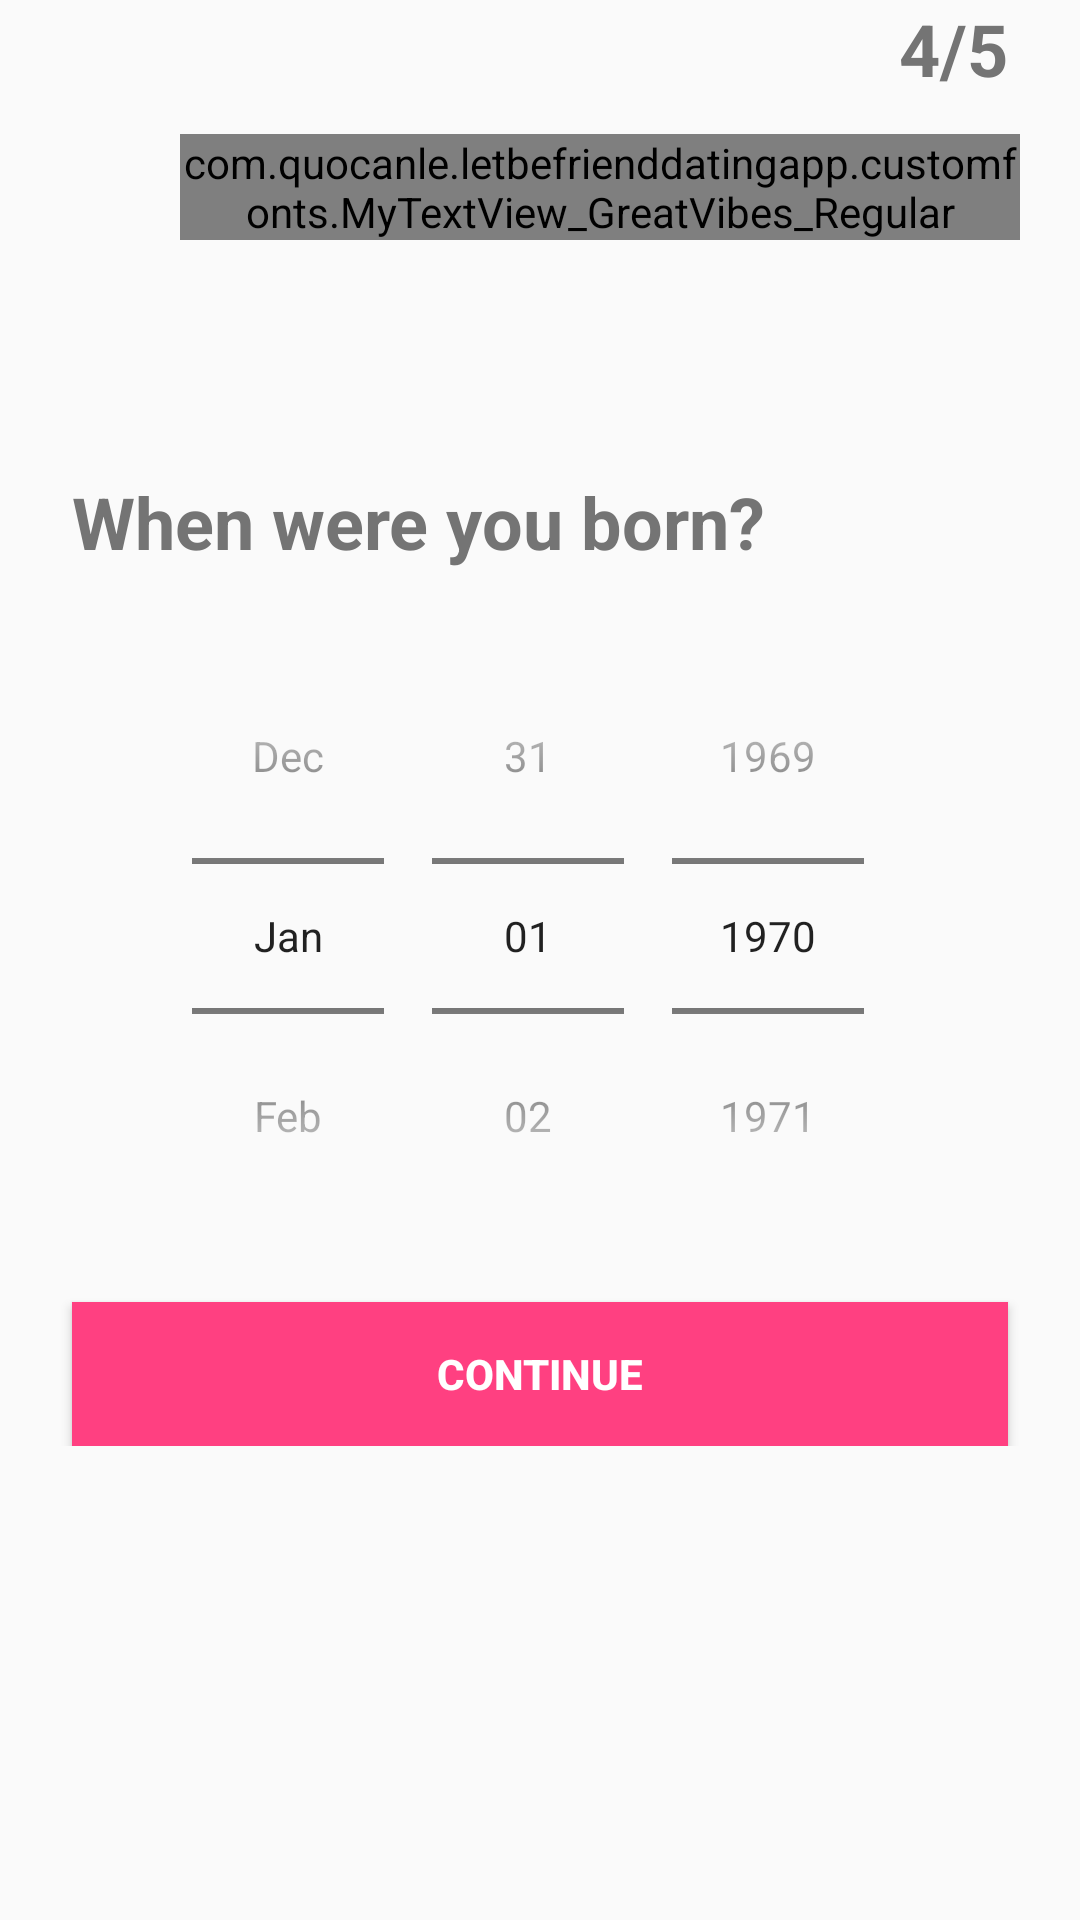

Write the Android layout XML for this screen, with the resource values it uses.
<!-- AndroidManifest.xml: application theme Theme.AppCompat.Light.NoActionBar -->
<!-- res/layout/activity_register_age.xml -->
<?xml version="1.0" encoding="utf-8"?>
<RelativeLayout xmlns:android="http://schemas.android.com/apk/res/android"
    android:layout_width="match_parent"
    android:layout_height="match_parent">

    <TextView
        android:id="@+id/numberOfPagesLeft"
        android:layout_width="wrap_content"
        android:layout_height="wrap_content"
        android:layout_alignParentRight="true"
        android:layout_marginRight="24dp"
        android:text="4/5"
        android:textColor="#747474"
        android:textSize="24sp"
        android:textStyle="bold" />

    <RelativeLayout
        android:layout_width="wrap_content"
        android:layout_height="60dp"
        android:layout_centerHorizontal="true"
        android:layout_gravity="center"
        android:layout_margin="20dp"
        android:layout_marginBottom="30dp"
        android:orientation="horizontal">

        <ImageView
            android:layout_width="60dp"
            android:layout_height="60dp"
            android:layout_gravity="center_horizontal"
            android:background="@drawable/logo" />

        <com.quocanle.letbefrienddatingapp.customfonts.MyTextView_GreatVibes_Regular
            android:layout_width="wrap_content"
            android:layout_height="wrap_content"
            android:layout_alignParentBottom="true"
            android:layout_marginLeft="40dp"
            android:text="Love Dating"
            android:textColor="#ff0b00"
            android:textSize="30dp" />

    </RelativeLayout>

    <LinearLayout
        android:layout_width="match_parent"
        android:layout_height="wrap_content"
        android:layout_centerInParent="true"
        android:orientation="vertical">


        <TextView
            android:id="@+id/getStartedTextView"
            android:layout_width="match_parent"
            android:layout_height="wrap_content"
            android:layout_centerHorizontal="true"
            android:layout_marginLeft="24dp"
            android:layout_marginRight="24dp"
            android:text="When were you born?"
            android:textColor="#747474"
            android:textSize="24sp"
            android:textStyle="bold" />

        <DatePicker
            android:id="@+id/ageSelectionPicker"
            style="@style/MyDatePicker"
            android:layout_width="match_parent"
            android:layout_height="wrap_content"
            android:layout_below="@id/getStartedTextView"
            android:layout_marginLeft="24dp"
            android:layout_marginTop="16dp"
            android:layout_marginRight="24dp"
            android:backgroundTint="#ff4081"
            android:calendarTextColor="#ff4081"
            android:calendarViewShown="false"
            android:datePickerMode="spinner"
            android:yearListSelectorColor="@color/colorPrimaryDark" />

        <Button
            android:id="@+id/ageContinueButton"
            android:layout_width="match_parent"
            android:layout_height="wrap_content"
            android:layout_below="@id/ageSelectionPicker"
            android:layout_marginLeft="24dp"
            android:layout_marginTop="16dp"
            android:layout_marginRight="24dp"
            android:background="#ff4081"
            android:backgroundTint="#ff4081"
            android:elevation="24dp"
            android:text="Continue"
            android:textColor="@android:color/white"
            android:textStyle="bold" />
    </LinearLayout>

</RelativeLayout>
<!-- resources referenced by this layout -->
<resources>
  <color name="colorPrimaryDark">#d13135</color>
</resources>
